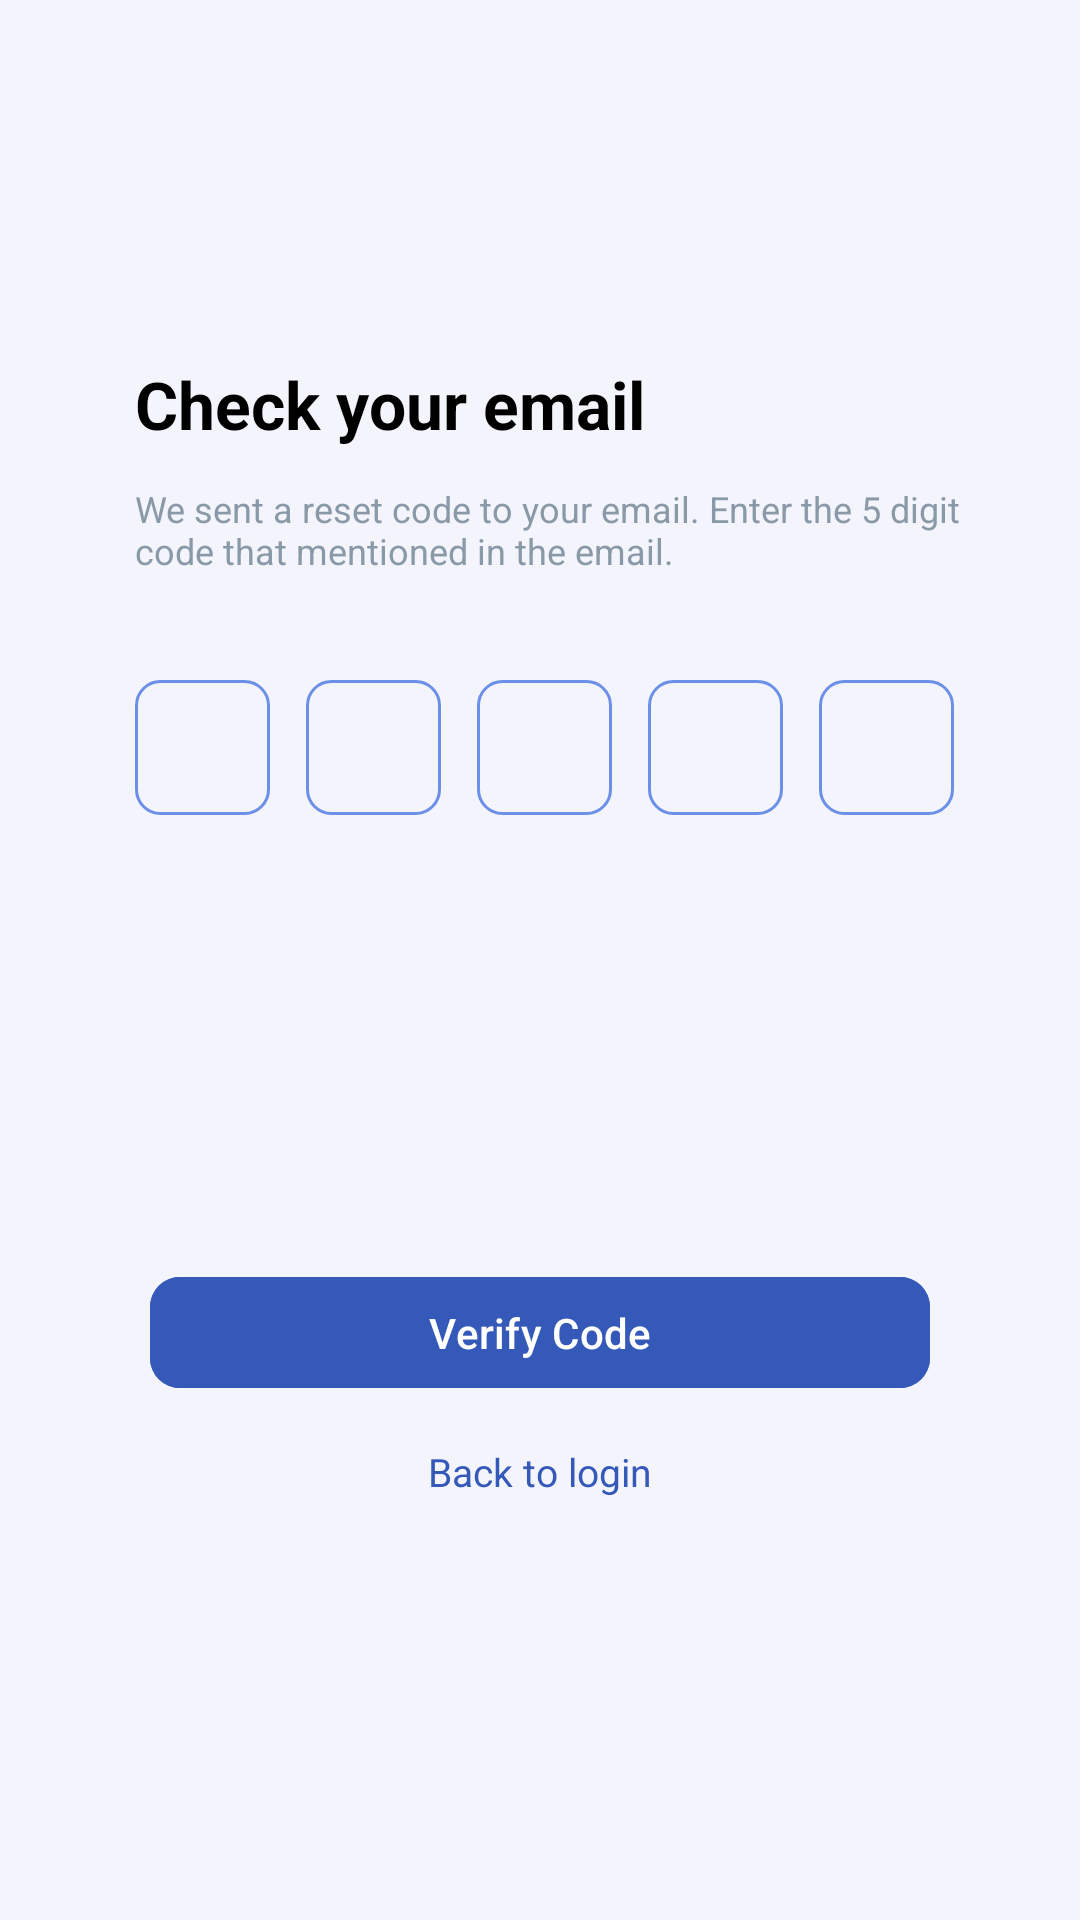

Android layout source for this screen:
<!-- AndroidManifest.xml: application theme Theme.EncikAircond -->
<!-- res/layout/activity_verify_otp.xml -->
<?xml version="1.0" encoding="utf-8"?>
<androidx.constraintlayout.widget.ConstraintLayout
    xmlns:android="http://schemas.android.com/apk/res/android"
    xmlns:app="http://schemas.android.com/apk/res-auto"

    android:layout_width="match_parent"
    android:layout_height="match_parent"
    android:background="#F4F5FC">


    
    <TextView
        android:id="@+id/tvCheckEmail"
        android:layout_width="wrap_content"
        android:layout_height="wrap_content"
        android:text="Check your email"
        android:textColor="#000000"
        android:textSize="22sp"
        android:textStyle="bold"

        app:layout_constraintTop_toTopOf="parent"
        app:layout_constraintStart_toStartOf="parent"

        android:layout_marginStart="45dp"
        android:layout_marginTop="120dp"/>


    
    <TextView
        android:id="@+id/tvOtpDescription"
        android:layout_width="280dp"
        android:layout_height="wrap_content"

        android:text="We sent a reset code to your email. Enter the 5 digit code that mentioned in the email."

        android:textColor="#8A99A8"
        android:textSize="12sp"

        app:layout_constraintTop_toBottomOf="@id/tvCheckEmail"
        app:layout_constraintStart_toStartOf="parent"

        android:layout_marginStart="45dp"
        android:layout_marginTop="12dp"/>



    
    <EditText
        android:id="@+id/otp1"
        android:layout_width="45dp"
        android:layout_height="45dp"

        android:gravity="center"
        android:inputType="number"

        android:textSize="18sp"

        android:background="@drawable/otp_box"

        app:layout_constraintTop_toBottomOf="@id/tvOtpDescription"
        app:layout_constraintStart_toStartOf="parent"

        android:layout_marginStart="45dp"
        android:layout_marginTop="35dp"/>


    <EditText
        android:id="@+id/otp2"
        android:layout_width="45dp"
        android:layout_height="45dp"

        android:gravity="center"
        android:inputType="number"

        android:textSize="18sp"

        android:background="@drawable/otp_box"

        app:layout_constraintTop_toTopOf="@id/otp1"
        app:layout_constraintStart_toEndOf="@id/otp1"

        android:layout_marginStart="12dp"/>



    <EditText
        android:id="@+id/otp3"
        android:layout_width="45dp"
        android:layout_height="45dp"

        android:gravity="center"
        android:inputType="number"

        android:textSize="18sp"

        android:background="@drawable/otp_box"

        app:layout_constraintTop_toTopOf="@id/otp1"
        app:layout_constraintStart_toEndOf="@id/otp2"

        android:layout_marginStart="12dp"/>



    <EditText
        android:id="@+id/otp4"
        android:layout_width="45dp"
        android:layout_height="45dp"

        android:gravity="center"
        android:inputType="number"

        android:textSize="18sp"

        android:background="@drawable/otp_box"

        app:layout_constraintTop_toTopOf="@id/otp1"
        app:layout_constraintStart_toEndOf="@id/otp3"

        android:layout_marginStart="12dp"/>



    <EditText
        android:id="@+id/otp5"
        android:layout_width="45dp"
        android:layout_height="45dp"

        android:gravity="center"
        android:inputType="number"

        android:textSize="18sp"

        android:background="@drawable/otp_box"

        app:layout_constraintTop_toTopOf="@id/otp1"
        app:layout_constraintStart_toEndOf="@id/otp4"

        android:layout_marginStart="12dp"/>



    

    <com.google.android.material.button.MaterialButton

        android:id="@+id/btnVerify"

        android:layout_width="0dp"
        android:layout_height="45dp"

        android:text="Verify Code"

        android:textAllCaps="false"

        android:textColor="#FFFFFF"

        android:textSize="14sp"

        android:backgroundTint="#3559B8"

        app:cornerRadius="10dp"

        app:layout_constraintTop_toBottomOf="@id/otp3"

        app:layout_constraintStart_toStartOf="parent"

        app:layout_constraintEnd_toEndOf="parent"

        android:layout_marginStart="50dp"
        android:layout_marginEnd="50dp"

        android:layout_marginTop="150dp"/>



    

    <TextView

        android:id="@+id/tvBackLogin"

        android:layout_width="wrap_content"

        android:layout_height="wrap_content"

        android:text="Back to login"

        android:textColor="#3559B8"

        android:textSize="13sp"


        app:layout_constraintTop_toBottomOf="@id/btnVerify"

        app:layout_constraintStart_toStartOf="parent"

        app:layout_constraintEnd_toEndOf="parent"

        android:layout_marginTop="15dp"/>


</androidx.constraintlayout.widget.ConstraintLayout>
<!-- resources referenced by this layout -->
<resources>
  <!-- drawable otp_box (drawable) -->
  <?xml version="1.0" encoding="utf-8"?>
  <shape xmlns:android="http://schemas.android.com/apk/res/android">
  
      <solid android:color="#F4F5FC"/>
  
      <stroke
          android:width="1dp"
          android:color="#6C8FE8"/>
  
      <corners
          android:radius="8dp"/>
  
  </shape>
  <style name="Theme.EncikAircond" parent="Base.Theme.EncikAircond" />
  <style name="Base.Theme.EncikAircond" parent="Theme.Material3.DayNight.NoActionBar">
          
      </style>
</resources>
